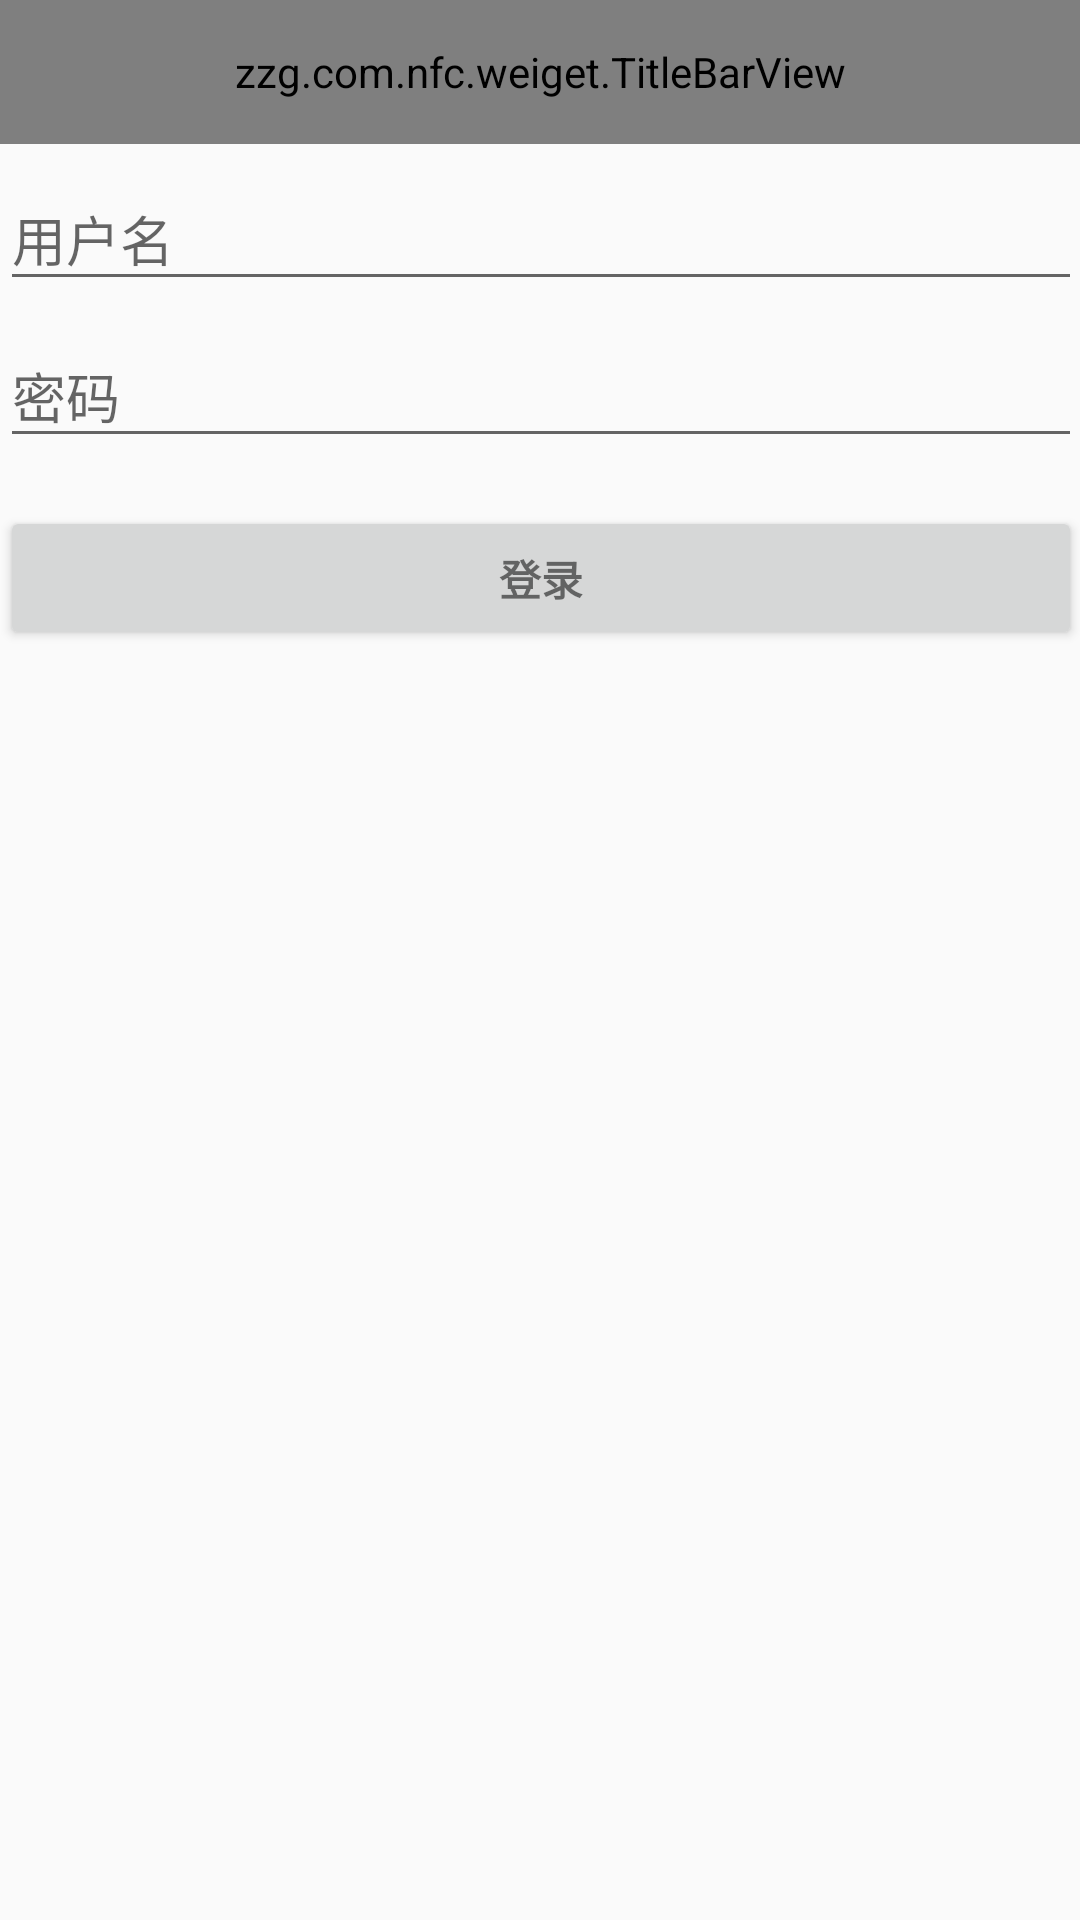

Write the Android layout XML for this screen, with the resource values it uses.
<!-- AndroidManifest.xml: application theme AppTheme -->
<!-- res/layout/activity_login.xml -->
<LinearLayout xmlns:android="http://schemas.android.com/apk/res/android"
              xmlns:tools="http://schemas.android.com/tools"
              android:layout_width="match_parent"
              android:layout_height="match_parent"
              android:gravity="center_horizontal"
              android:orientation="vertical"
              tools:context="zzg.com.nfc.LoginActivity">

    <include layout="@layout/layout_title_bar"/>

    <ScrollView
        android:id="@+id/login_form"
        android:layout_width="match_parent"
        android:layout_height="match_parent"
        android:paddingBottom="@dimen/activity_vertical_margin"
        android:paddingLeft="@dimen/activity_horizontal_margin"
        android:paddingRight="@dimen/activity_horizontal_margin"
        android:paddingTop="@dimen/activity_vertical_margin">

        <LinearLayout
            android:id="@+id/email_login_form"
            android:layout_width="match_parent"
            android:layout_height="wrap_content"
            android:orientation="vertical">

            <android.support.design.widget.TextInputLayout
                android:layout_width="match_parent"
                android:layout_height="wrap_content">

                <AutoCompleteTextView
                    android:id="@+id/email"
                    android:layout_width="match_parent"
                    android:layout_height="wrap_content"
                    android:hint="@string/prompt_email"
                    android:inputType="textEmailAddress"
                    android:maxLines="1"
                    android:singleLine="true"/>

            </android.support.design.widget.TextInputLayout>

            <android.support.design.widget.TextInputLayout
                android:layout_width="match_parent"
                android:layout_height="wrap_content">

                <EditText
                    android:id="@+id/password"
                    android:layout_width="match_parent"
                    android:layout_height="wrap_content"
                    android:hint="@string/prompt_password"
                    android:imeActionId="@+id/login"
                    android:imeActionLabel="@string/action_sign_in_short"
                    android:imeOptions="actionUnspecified"
                    android:inputType="textPassword"
                    android:maxLines="1"
                    android:singleLine="true"/>

            </android.support.design.widget.TextInputLayout>

            <Button
                android:id="@+id/email_sign_in_button"
                style="?android:textAppearanceSmall"
                android:layout_width="match_parent"
                android:layout_height="wrap_content"
                android:layout_marginTop="16dp"
                android:text="@string/action_sign_in"
                android:textStyle="bold"/>

        </LinearLayout>
    </ScrollView>
</LinearLayout>
<!-- res/layout/layout_title_bar.xml (included above) -->
<?xml version="1.0" encoding="utf-8"?>
<zzg.com.nfc.weiget.TitleBarView
    xmlns:android="http://schemas.android.com/apk/res/android"
    xmlns:app="http://schemas.android.com/apk/res-auto"
    android:id="@+id/titleBar"
    android:layout_width="match_parent"
    android:layout_height="48dp"
    android:background="@color/colorTitle"
    app:title_statusBarLightMode="true"
    app:title_actionTextColor="@color/colorTextBlack"
    app:title_dividerColor="@color/colorLineGray"
    app:title_leftTextColor="@color/colorTextBlack"
    app:title_rightTextColor="@color/colorTextBlack"
    app:title_titleMainTextColor="@color/colorTextBlack"
    app:title_titleSubTextColor="@color/colorTextBlack"/>
<!-- resources referenced by this layout -->
<resources>
  <color name="colorLineGray">#DCDCDC</color>
  <color name="colorTextBlack">#333333</color>
  <color name="colorTitle">#FFFFFF</color>
  <string name="action_sign_in">登录</string>
  <string name="action_sign_in_short">Sign in</string>
  <string name="prompt_email">用户名</string>
  <string name="prompt_password">密码</string>
  <style name="AppTheme" parent="Theme.AppCompat.Light.NoActionBar">
          <item name="colorPrimary">@color/colorPrimary</item>
          <item name="colorPrimaryDark">@color/colorPrimaryDark</item>
          <item name="colorAccent">@color/colorAccent</item>
          <item name="android:textAllCaps">false</item>
          <item name="android:windowDisablePreview">true</item>
          <item name="android:windowNoDisplay">false</item>
      </style>
  <color name="colorPrimary">#3F51B5</color>
  <color name="colorPrimaryDark">#303F9F</color>
  <color name="colorAccent">#393939</color>
</resources>
